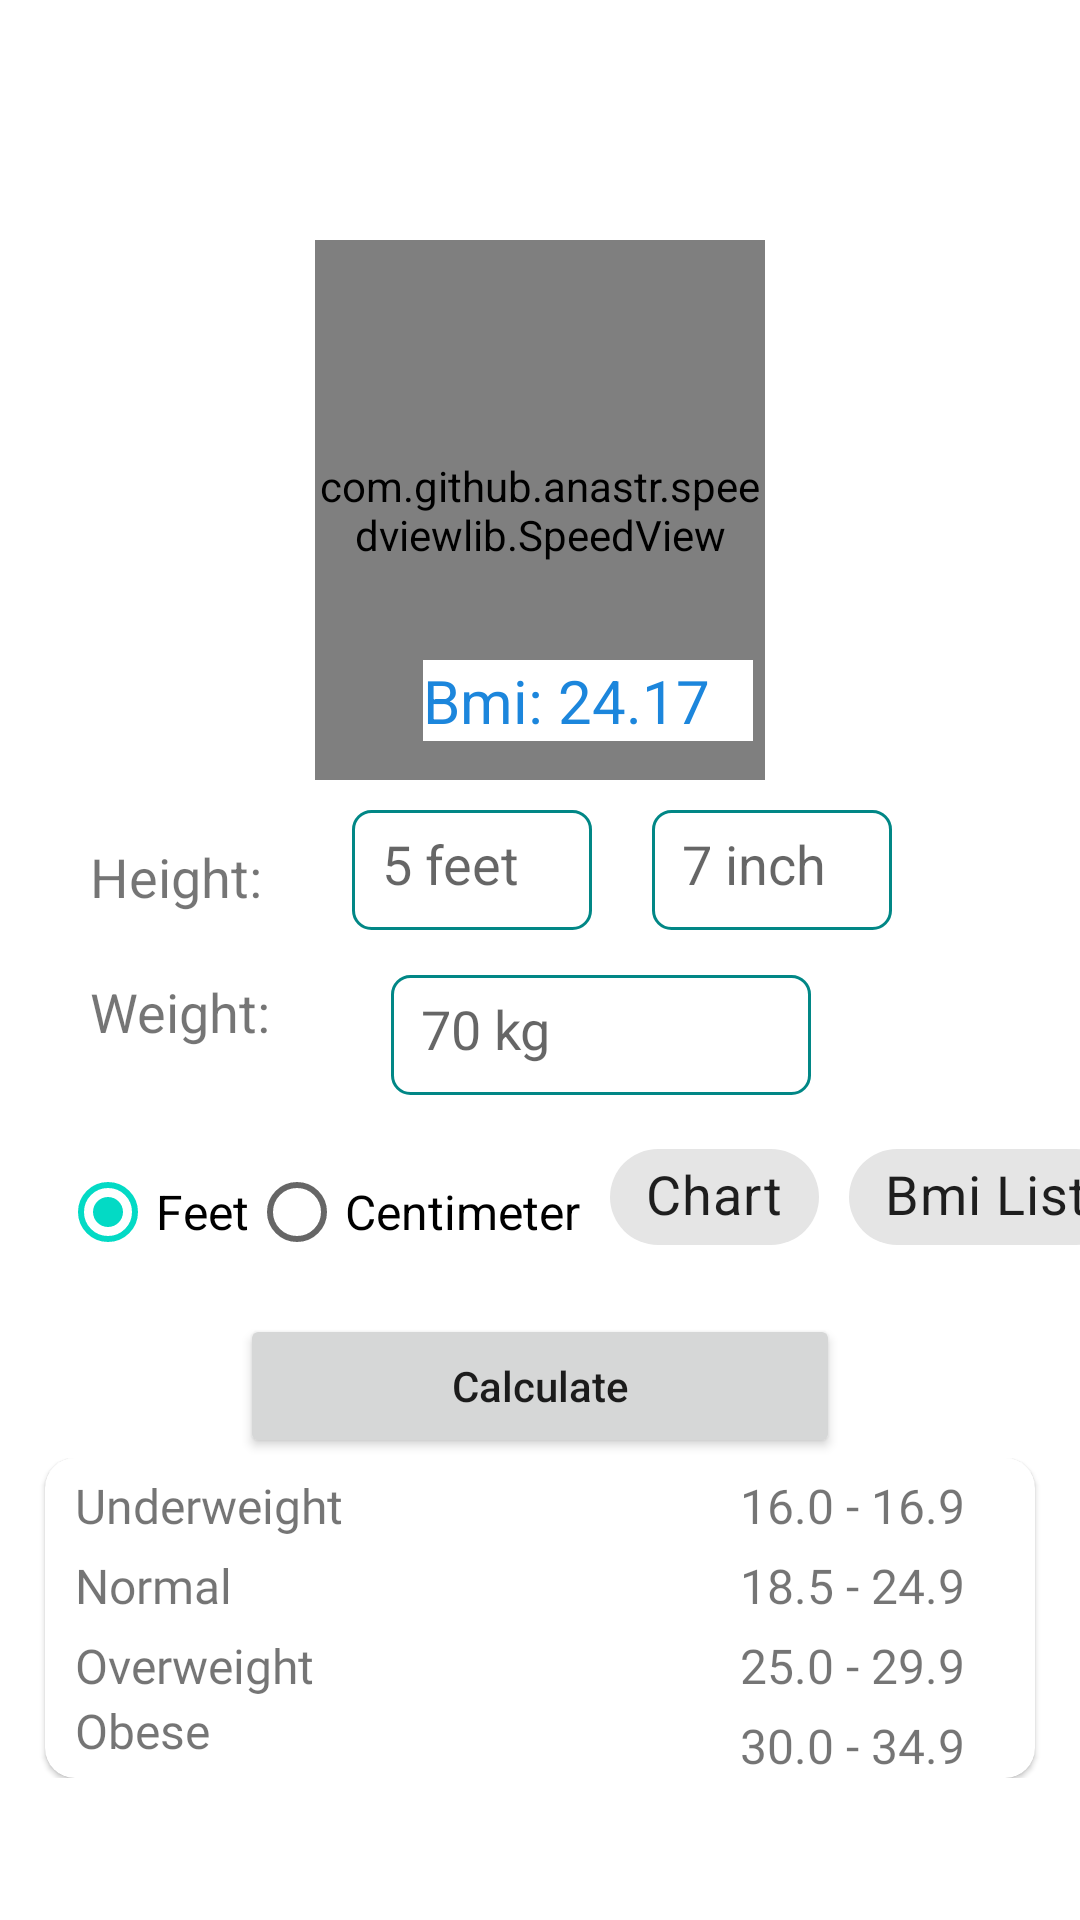

Here is an Android app screen rendered from its layout file. Give the layout XML and the strings, colors and styles it references.
<!-- AndroidManifest.xml: application theme Theme.RandomUser -->
<!-- res/layout/activity_bmi.xml -->
<?xml version="1.0" encoding="utf-8"?>
<androidx.constraintlayout.widget.ConstraintLayout
    xmlns:android="http://schemas.android.com/apk/res/android"
    xmlns:app="http://schemas.android.com/apk/res-auto"
    xmlns:tools="http://schemas.android.com/tools"
    android:layout_width="match_parent"
    android:layout_height="match_parent"
    tools:context=".ui.activity.BmiActivity">

    <androidx.constraintlayout.widget.ConstraintLayout
        android:id="@+id/cons"
        app:layout_constraintTop_toTopOf="parent"
        app:layout_constraintStart_toStartOf="parent"
        app:layout_constraintEnd_toEndOf="parent"
        android:layout_width="match_parent"
        android:layout_height="wrap_content">

        <ImageView
            app:layout_constraintTop_toTopOf="parent"
            android:id="@+id/image"
            app:layout_constraintStart_toStartOf="parent"
            app:layout_constraintEnd_toEndOf="parent"
            android:layout_marginTop="5dp"
            android:src="@drawable/bmi_chart"
            android:layout_width="330dp"
            android:layout_height="190dp"/>

        <com.github.anastr.speedviewlib.SpeedView
            app:layout_constraintTop_toTopOf="parent"
            app:layout_constraintStart_toStartOf="parent"
            app:layout_constraintEnd_toEndOf="parent"
            android:id="@+id/speedView"
            android:layout_marginTop="80dp"
            app:sv_withTremble="false"
            app:sv_unitUnderSpeedText="false"
            android:layout_width="150dp"
            android:layout_height="180dp" />

        <androidx.constraintlayout.widget.Guideline
            android:id="@+id/guideline"
            android:layout_width="wrap_content"
            android:layout_height="wrap_content"
            android:orientation="horizontal"
            app:layout_constraintGuide_percent=".80"/>

        <androidx.constraintlayout.widget.Guideline
            android:id="@+id/guideline1"
            android:layout_width="wrap_content"
            android:layout_height="wrap_content"
            android:orientation="vertical"
            app:layout_constraintGuide_percent=".35"/>

        <TextView
            android:id="@+id/bmi"
            app:layout_constraintTop_toBottomOf="@+id/guideline"
            app:layout_constraintStart_toStartOf="@+id/guideline1"
            android:text="Bmi: 24.17"
            android:background="@color/white"
            android:layout_marginStart="15dp"
            android:layout_marginTop="12dp"
            android:textColor="@color/blue"
            android:textSize="20sp"
            android:layout_width="110dp"
            android:layout_height="wrap_content"/>

    </androidx.constraintlayout.widget.ConstraintLayout>

    <androidx.appcompat.widget.AppCompatTextView
        android:id="@+id/status"
        android:layout_width="wrap_content"
        android:layout_height="wrap_content"
        android:fontFamily="@font/biryani_extralight"
        android:text="Status"
        android:textSize="20sp"
        app:fontFamily="@font/biryani_extralight"
        android:visibility="gone"
        app:layout_constraintEnd_toEndOf="parent"
        app:layout_constraintStart_toStartOf="parent"
        app:layout_constraintTop_toBottomOf="@+id/cons" />

    <LinearLayout
        android:id="@+id/linear"
        app:layout_constraintTop_toBottomOf="@+id/status"
        android:orientation="horizontal"
        android:weightSum="5"
        android:layout_width="match_parent"
        android:layout_height="wrap_content">

        <TextView
            android:id="@+id/height"
            android:text="Height:"
            android:textSize="18sp"
            android:layout_marginTop="10dp"
            android:layout_marginStart="30dp"
            android:layout_width="wrap_content"
            android:layout_height="wrap_content"/>

        <androidx.appcompat.widget.AppCompatEditText
            android:id="@+id/height_Feet"
            android:layout_marginTop="10dp"
            android:layout_marginStart="30dp"
            android:inputType="number"
            android:background="@drawable/button_bg"
            android:hint="5 feet"
            android:padding="10dp"
            android:layout_width="80dp"
            android:layout_height="40dp"/>

        <androidx.appcompat.widget.AppCompatEditText
            android:id="@+id/height_inche"
            android:layout_marginTop="10dp"
            android:layout_marginStart="20dp"
            android:background="@drawable/button_bg"
            android:hint="7 inch"
            android:inputType="number"
            android:padding="10dp"
            android:layout_width="80dp"
            android:layout_height="40dp"/>

    </LinearLayout>

    <androidx.appcompat.widget.AppCompatTextView
        android:id="@+id/cintemeterText"
        app:layout_constraintTop_toBottomOf="@+id/linear"
       android:text="Centimeter:"
        android:textSize="20sp"
        android:layout_marginTop="30dp"
        android:visibility="gone"
        android:layout_marginStart="30dp"
        app:layout_constraintStart_toStartOf="parent"
        android:layout_width="wrap_content"
        android:layout_height="wrap_content"/>

    <androidx.appcompat.widget.AppCompatEditText
        android:id="@+id/cintemeter"
        app:layout_constraintTop_toBottomOf="@+id/linear"
        app:layout_constraintStart_toEndOf="@+id/cintemeterText"
        android:hint="170 cm"
        android:paddingStart="20dp"
        android:visibility="gone"
        android:inputType="number"
        android:background="@drawable/button_bg"
        android:layout_marginTop="20dp"
        android:layout_marginStart="10dp"
        android:layout_width="130dp"
        android:layout_height="45dp"/>

    <androidx.appcompat.widget.AppCompatTextView
        android:id="@+id/weightText"
        app:layout_constraintTop_toBottomOf="@+id/cintemeterText"
        app:layout_constraintStart_toStartOf="parent"
        android:layout_marginTop="15dp"
        android:layout_marginStart="20dp"
        android:text="Weight:"
        android:textSize="18sp"
        android:hint="7"
        android:paddingStart="10dp"
        android:layout_width="wrap_content"
        android:layout_height="45dp"/>

    <androidx.appcompat.widget.AppCompatEditText
        android:id="@+id/weightEd"
        app:layout_constraintTop_toBottomOf="@+id/cintemeterText"
        app:layout_constraintStart_toEndOf="@+id/weightText"
        android:layout_marginTop="15dp"
        android:layout_marginStart="40dp"
        android:background="@drawable/button_bg"
        android:hint="70 kg"
        android:inputType="number"
        android:padding="10dp"
        android:layout_width="140dp"
        android:layout_height="40dp"/>

    <RadioGroup
        android:id="@+id/radio"
       android:layout_marginTop="10dp"
        android:layout_marginStart="20dp"
        android:orientation="horizontal"
        app:layout_constraintTop_toBottomOf="@+id/weightText"
        app:layout_constraintStart_toStartOf="parent"
        android:layout_width="wrap_content"
        android:layout_height="wrap_content">

        <RadioButton
            android:id="@+id/radioFeet"
            android:text="Feet"
            android:checked="true"
            android:textSize="16sp"
            android:layout_width="wrap_content"
            android:layout_height="wrap_content"/>

        <RadioButton
            android:id="@+id/radioCinte"
            android:text="Centimeter"
            android:textSize="16sp"
            android:layout_width="wrap_content"
            android:layout_height="wrap_content"/>

    </RadioGroup>

    <com.google.android.material.chip.Chip
        android:id="@+id/details"
        android:layout_width="wrap_content"
        android:layout_height="wrap_content"
        android:layout_marginTop="10dp"
        android:layout_marginStart="10dp"
        android:text="Chart"
        android:textSize="18sp"
        app:layout_constraintStart_toEndOf="@+id/radio"
        app:layout_constraintTop_toBottomOf="@+id/weightEd" />

    <com.google.android.material.chip.Chip
        android:id="@+id/list"
        android:layout_width="wrap_content"
        android:layout_height="wrap_content"
        android:layout_marginTop="10dp"
        android:layout_marginStart="10dp"
        android:text="Bmi List"
        android:textSize="18sp"
        app:layout_constraintStart_toEndOf="@+id/details"
        app:layout_constraintTop_toBottomOf="@+id/weightEd" />

    <Button
        android:id="@+id/calculateBt"
        app:layout_constraintTop_toBottomOf="@+id/radio"
        app:layout_constraintStart_toStartOf="parent"
        app:layout_constraintEnd_toEndOf="parent"
        android:layout_marginTop="10dp"
        android:text="Calculate"
        android:textAllCaps="false"
        android:layout_width="200dp"
        android:layout_height="wrap_content"/>


    <androidx.constraintlayout.widget.ConstraintLayout
        android:layout_width="match_parent"
        android:layout_height="wrap_content"
        app:layout_constraintTop_toBottomOf="@+id/calculateBt">

        <include
            android:id="@+id/card"
            layout="@layout/item_bmi"
            />
    </androidx.constraintlayout.widget.ConstraintLayout>



</androidx.constraintlayout.widget.ConstraintLayout>
<!-- res/layout/item_bmi.xml (included above) -->
<?xml version="1.0" encoding="utf-8"?>
<com.google.android.material.card.MaterialCardView
    xmlns:android="http://schemas.android.com/apk/res/android"
    android:layout_width="match_parent"
    android:layout_height="wrap_content"
    app:cardCornerRadius="10dp"
    app:cardMaxElevation="15dp"
    android:layout_margin="15dp"
    xmlns:app="http://schemas.android.com/apk/res-auto">

    <androidx.constraintlayout.widget.ConstraintLayout
        android:layout_width="match_parent"
        android:layout_height="wrap_content">

        <androidx.appcompat.widget.AppCompatTextView
            android:id="@+id/text1"
            app:layout_constraintTop_toTopOf="parent"
            app:layout_constraintStart_toStartOf="parent"
            android:text="Underweight"
            android:textSize="16sp"
            app:fontFamily="@font/biryani_extralight"
            android:layout_marginTop="5dp"
            android:layout_marginStart="10dp"
            android:layout_width="wrap_content"
            android:layout_height="wrap_content"/>

        <androidx.appcompat.widget.AppCompatTextView
            android:id="@+id/text3"
            app:layout_constraintTop_toBottomOf="@+id/text1"
            app:layout_constraintStart_toStartOf="parent"
            android:text="Normal"
            android:textSize="16sp"
            app:fontFamily="@font/biryani_extralight"
            android:layout_marginStart="10dp"
            android:layout_marginTop="5dp"
            android:layout_width="wrap_content"
            android:layout_height="wrap_content"/>

        <androidx.appcompat.widget.AppCompatTextView
            android:id="@+id/text4"
            app:layout_constraintTop_toBottomOf="@+id/text3"
            app:layout_constraintStart_toStartOf="parent"
            android:text="Overweight"
            android:layout_marginStart="10dp"
            android:textSize="16sp"
            app:fontFamily="@font/biryani_extralight"
            android:layout_marginTop="5dp"
            android:layout_width="wrap_content"
            android:layout_height="wrap_content"/>

        <androidx.appcompat.widget.AppCompatTextView
            android:id="@+id/text5"
            app:layout_constraintTop_toBottomOf="@+id/text4"
            app:layout_constraintStart_toStartOf="parent"
            android:text="Obese"
            app:fontFamily="@font/biryani_extralight"
            android:layout_marginStart="10dp"
            android:textSize="16sp"
            android:layout_width="wrap_content"
            android:layout_height="wrap_content"/>

        <androidx.constraintlayout.widget.Guideline
            android:id="@+id/guideline"
            android:layout_width="wrap_content"
            android:layout_height="wrap_content"
            android:orientation="vertical"
            app:fontFamily="@font/biryani_extralight"
            app:layout_constraintGuide_percent=".60"/>

        <androidx.appcompat.widget.AppCompatTextView
            android:id="@+id/text6"
            android:layout_width="wrap_content"
            android:layout_height="wrap_content"
            android:layout_marginStart="10dp"
            android:layout_marginTop="5dp"
            android:text="16.0 - 16.9"
            android:textSize="16sp"
            app:fontFamily="@font/biryani_extralight"
            app:layout_constraintEnd_toEndOf="parent"
            app:layout_constraintStart_toStartOf="@id/guideline"
            app:layout_constraintTop_toTopOf="parent" />

        <androidx.appcompat.widget.AppCompatTextView
            android:id="@+id/text8"
            android:layout_width="wrap_content"
            android:layout_height="wrap_content"
            android:layout_marginStart="10dp"
            android:layout_marginTop="5dp"
            android:text="18.5 - 24.9"
            android:textSize="16sp"
            app:fontFamily="@font/biryani_extralight"
            app:layout_constraintEnd_toEndOf="parent"
            app:layout_constraintStart_toStartOf="@id/guideline"
            app:layout_constraintTop_toBottomOf="@id/text6" />

        <androidx.appcompat.widget.AppCompatTextView
            android:id="@+id/text9"
            android:layout_width="wrap_content"
            android:layout_height="wrap_content"
            android:layout_marginStart="10dp"
            android:layout_marginTop="5dp"
            android:text="25.0 - 29.9"
            android:textSize="16sp"
            app:fontFamily="@font/biryani_extralight"
            app:layout_constraintEnd_toEndOf="parent"
            app:layout_constraintStart_toStartOf="@id/guideline"
            app:layout_constraintTop_toBottomOf="@id/text8" />

        <androidx.appcompat.widget.AppCompatTextView
            android:id="@+id/text10"
            android:layout_width="wrap_content"
            android:layout_height="wrap_content"
            android:layout_marginStart="10dp"
            android:layout_marginTop="5dp"
            android:text="30.0 - 34.9"
            android:textSize="16sp"
            app:fontFamily="@font/biryani_extralight"
            app:layout_constraintEnd_toEndOf="parent"
            app:layout_constraintStart_toStartOf="@id/guideline"
            app:layout_constraintTop_toBottomOf="@id/text9" />

    </androidx.constraintlayout.widget.ConstraintLayout>

</com.google.android.material.card.MaterialCardView>
<!-- resources referenced by this layout -->
<resources>
  <color name="blue">#1C86DC</color>
  <color name="white">#FFFFFFFF</color>
  <!-- drawable button_bg (drawable) -->
  <?xml version="1.0" encoding="utf-8"?>
  <selector xmlns:android="http://schemas.android.com/apk/res/android">
  
      <item>
          <shape>
              <stroke android:width="1dp" android:color="@color/colorPrimary" />
  
              <solid android:color="@android:color/transparent" />
  
              <corners
                  android:bottomLeftRadius="6dp"
                  android:bottomRightRadius="6dp"
                  android:topLeftRadius="6dp"
                  android:topRightRadius="6dp" />
          </shape>
      </item>
  
  </selector>
  <style name="Theme.RandomUser" parent="Theme.MaterialComponents.DayNight">
          
          <item name="colorPrimary">@color/purple_700</item>
          <item name="colorPrimaryVariant">@color/purple_700</item>
          <item name="colorOnPrimary">@color/white</item>
          
          <item name="colorSecondary">@color/teal_200</item>
          <item name="colorSecondaryVariant">@color/teal_700</item>
          <item name="colorOnSecondary">@color/black</item>
          
          <item name="android:statusBarColor" tools:targetApi="l">?attr/colorPrimaryVariant</item>
          
      </style>
  <color name="colorPrimary">@color/teal_700</color>
  <color name="purple_700">#FF3700B3</color>
  <color name="teal_200">#FF03DAC5</color>
  <color name="teal_700">#FF018786</color>
  <color name="black">#FF000000</color>
</resources>
